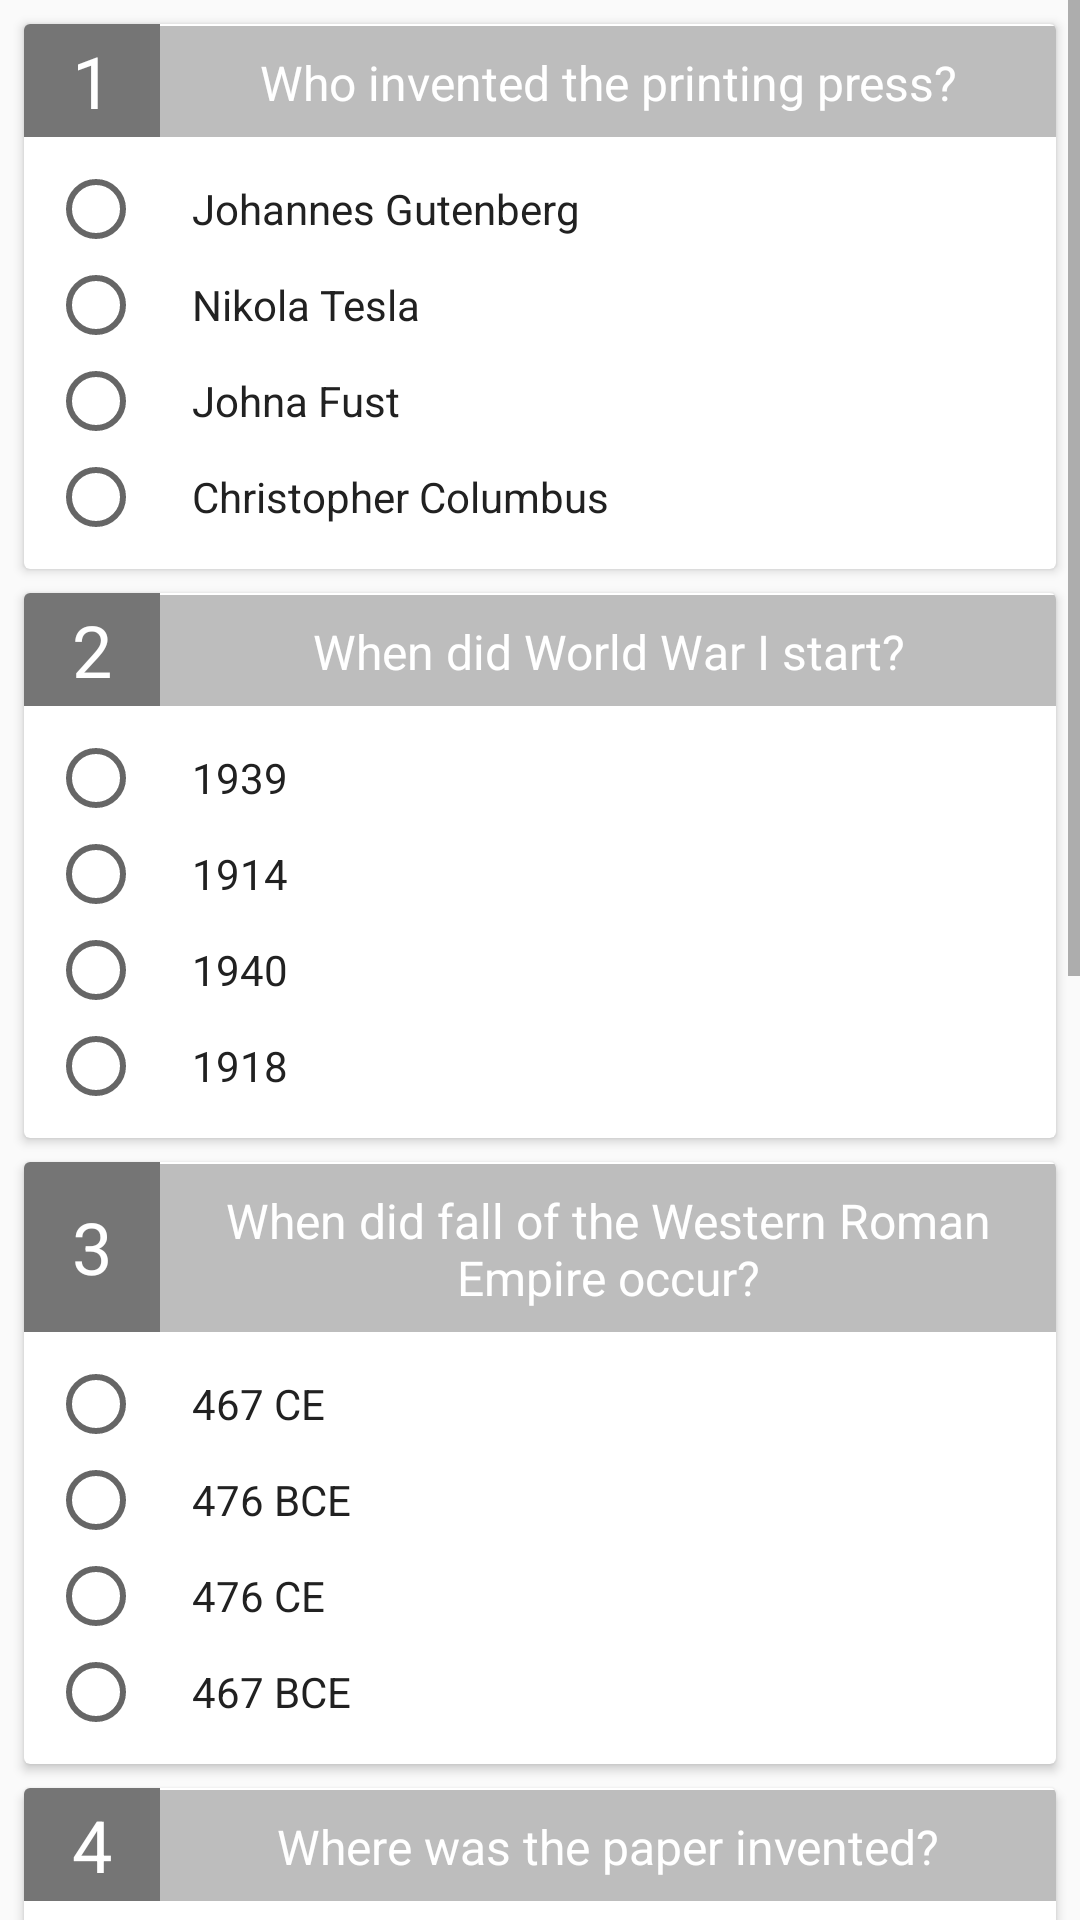

This screen was rendered from an Android layout file. Write that file and the resources it references.
<!-- AndroidManifest.xml: application theme AppTheme -->
<!-- res/layout/activity_questions.xml -->
<?xml version="1.0" encoding="utf-8"?>
<ScrollView xmlns:android="http://schemas.android.com/apk/res/android"
    xmlns:tools="http://schemas.android.com/tools"
    android:id="@+id/activity_questions"
    android:layout_width="match_parent"
    android:layout_height="match_parent"
    tools:context="com.example.android.quizapp.Questions">

    <LinearLayout


        android:layout_width="match_parent"
        android:layout_height="wrap_content"
        android:orientation="vertical">


        <android.support.v7.widget.CardView
            style="@style/Card"
            android:layout_marginTop="@dimen/margin_card">

            <LinearLayout
                android:layout_width="match_parent"
                android:layout_height="wrap_content"
                android:orientation="vertical">

                <LinearLayout
                    android:layout_width="match_parent"
                    android:layout_height="wrap_content">

                    <TextView
                        style="@style/QuestionNumber"
                        android:text="@string/question_1" />

                    <TextView
                        style="@style/Question"
                        android:text="@string/text_question1" />

                </LinearLayout>

                <LinearLayout
                    android:layout_width="match_parent"
                    android:layout_height="wrap_content">

                    <RadioGroup style="@style/RadioGroup">

                        <RadioButton
                            android:id="@+id/answer_q1"
                            style="@style/Answer"
                            android:text="@string/answer_q1_a1" />

                        <RadioButton
                            style="@style/Answer"
                            android:text="@string/answer_q1_a2" />


                        <RadioButton
                            style="@style/Answer"
                            android:text="@string/answer_q1_a3" />

                        <RadioButton
                            style="@style/Answer"
                            android:text="@string/answer_q1_a4" />

                    </RadioGroup>
                </LinearLayout>
            </LinearLayout>

        </android.support.v7.widget.CardView>


        <android.support.v7.widget.CardView style="@style/Card">

            <LinearLayout
                android:layout_width="match_parent"
                android:layout_height="wrap_content"
                android:orientation="vertical">

                <LinearLayout
                    android:layout_width="match_parent"
                    android:layout_height="wrap_content">

                    <TextView
                        style="@style/QuestionNumber"
                        android:text="@string/question_2" />

                    <TextView
                        style="@style/Question"
                        android:text="@string/text_question2" />

                </LinearLayout>

                <LinearLayout
                    android:layout_width="match_parent"
                    android:layout_height="wrap_content">

                    <RadioGroup style="@style/RadioGroup">

                        <RadioButton
                            style="@style/Answer"
                            android:text="@string/answer_q2_a1" />

                        <RadioButton
                            android:id="@+id/answer_q2"
                            style="@style/Answer"
                            android:text="@string/answer_q2_a2" />


                        <RadioButton
                            style="@style/Answer"
                            android:text="@string/answer_q2_a3" />

                        <RadioButton
                            style="@style/Answer"
                            android:text="@string/answer_q2_a4" />

                    </RadioGroup>
                </LinearLayout>
            </LinearLayout>

        </android.support.v7.widget.CardView>

        <android.support.v7.widget.CardView style="@style/Card">

            <LinearLayout
                android:layout_width="match_parent"
                android:layout_height="wrap_content"
                android:orientation="vertical">

                <LinearLayout
                    android:layout_width="match_parent"
                    android:layout_height="wrap_content">

                    <TextView
                        style="@style/QuestionNumber"
                        android:text="@string/question_3" />

                    <TextView
                        style="@style/Question"
                        android:text="@string/text_question3" />

                </LinearLayout>

                <LinearLayout
                    android:layout_width="match_parent"
                    android:layout_height="wrap_content">

                    <RadioGroup style="@style/RadioGroup">

                        <RadioButton
                            style="@style/Answer"
                            android:text="@string/answer_q3_a1" />

                        <RadioButton
                            style="@style/Answer"
                            android:text="@string/answer_q3_a2" />


                        <RadioButton
                            android:id="@+id/answer_q3"
                            style="@style/Answer"
                            android:text="@string/answer_q3_a3" />

                        <RadioButton
                            style="@style/Answer"
                            android:text="@string/answer_q3_a4" />

                    </RadioGroup>
                </LinearLayout>
            </LinearLayout>

        </android.support.v7.widget.CardView>

        <android.support.v7.widget.CardView style="@style/Card">

            <LinearLayout
                android:layout_width="match_parent"
                android:layout_height="wrap_content"
                android:orientation="vertical">

                <LinearLayout
                    android:layout_width="match_parent"
                    android:layout_height="wrap_content">

                    <TextView
                        style="@style/QuestionNumber"
                        android:text="@string/question_4" />

                    <TextView
                        style="@style/Question"
                        android:text="@string/text_question4" />
                </LinearLayout>

                <LinearLayout
                    android:layout_width="match_parent"
                    android:layout_height="wrap_content">

                    <RadioGroup style="@style/RadioGroup">

                        <RadioButton
                            style="@style/Answer"
                            android:text="@string/answer_q4_a1" />

                        <RadioButton
                            style="@style/Answer"
                            android:text="@string/answer_q4_a2" />


                        <RadioButton
                            style="@style/Answer"
                            android:text="@string/answer_q4_a3" />

                        <RadioButton
                            android:id="@+id/answer_q4"
                            style="@style/Answer"
                            android:text="@string/answer_q4_a4" />

                    </RadioGroup>
                </LinearLayout>
            </LinearLayout>

        </android.support.v7.widget.CardView>


        <android.support.v7.widget.CardView style="@style/Card">

            <LinearLayout
                android:layout_width="match_parent"
                android:layout_height="wrap_content"
                android:orientation="vertical">

                <LinearLayout
                    android:layout_width="match_parent"
                    android:layout_height="wrap_content">

                    <TextView
                        style="@style/QuestionNumber"
                        android:text="@string/question_5" />

                    <TextView
                        style="@style/Question"
                        android:text="@string/text_question5" />


                </LinearLayout>

                <LinearLayout
                    android:layout_width="match_parent"
                    android:layout_height="wrap_content">

                    <RadioGroup style="@style/RadioGroup">

                        <RadioButton
                            android:id="@+id/answer_q5"
                            style="@style/Answer"
                            android:text="@string/answer_q5_a1" />

                        <RadioButton
                            style="@style/Answer"
                            android:text="@string/answer_q5_a2" />


                        <RadioButton
                            style="@style/Answer"
                            android:text="@string/answer_q5_a3" />

                        <RadioButton
                            style="@style/Answer"
                            android:text="@string/answer_q5_a4" />

                    </RadioGroup>
                </LinearLayout>
            </LinearLayout>

        </android.support.v7.widget.CardView>

        <android.support.v7.widget.CardView style="@style/Card">

            <LinearLayout
                android:layout_width="match_parent"
                android:layout_height="wrap_content"
                android:orientation="vertical">

                <LinearLayout
                    android:layout_width="match_parent"
                    android:layout_height="wrap_content">

                    <TextView
                        style="@style/QuestionNumber"
                        android:text="@string/question_6" />

                    <TextView
                        style="@style/Question"
                        android:text="@string/text_question6" />


                </LinearLayout>

                <LinearLayout
                    android:layout_width="match_parent"
                    android:layout_height="wrap_content"
                    android:orientation="vertical">

                    <LinearLayout style="@style/RadioGroup">

                        <CheckBox
                            android:id="@+id/answer_g6_1"
                            style="@style/Answer"
                            android:text="@string/answer_q6_a1" />

                        <CheckBox
                            android:id="@+id/g6_1"
                            style="@style/Answer"
                            android:text="@string/answer_q6_a2" />

                        <CheckBox
                            android:id="@+id/answer_g6_2"
                            style="@style/Answer"
                            android:text="@string/answer_q6_a3" />

                        <CheckBox
                            android:id="@+id/g6_2"
                            style="@style/Answer"
                            android:text="@string/answer_q6_a4" />

                    </LinearLayout>
                </LinearLayout>
            </LinearLayout>

        </android.support.v7.widget.CardView>


        <Button
            android:id="@+id/confirme_button"
            android:layout_width="wrap_content"
            android:layout_height="wrap_content"
            android:layout_gravity="center"
            android:layout_marginBottom="@dimen/bottom_button_space"
            android:onClick="changeSceneq"
            android:text="@string/submit_button"
            android:textColor="@android:color/white" />

    </LinearLayout>

</ScrollView>
<!-- resources referenced by this layout -->
<resources>
  <dimen name="bottom_button_space">8dp</dimen>
  <dimen name="margin_card">8dp</dimen>
  <string name="answer_q1_a1">Johannes Gutenberg</string>
  <string name="answer_q1_a2">Nikola Tesla</string>
  <string name="answer_q1_a3">Johna Fust</string>
  <string name="answer_q1_a4">Christopher Columbus</string>
  <string name="answer_q2_a1">1939</string>
  <string name="answer_q2_a2">1914</string>
  <string name="answer_q2_a3">1940</string>
  <string name="answer_q2_a4">1918</string>
  <string name="answer_q3_a1">467 CE</string>
  <string name="answer_q3_a2">476 BCE</string>
  <string name="answer_q3_a3">476 CE</string>
  <string name="answer_q3_a4">467 BCE</string>
  <string name="answer_q4_a1">in Europe</string>
  <string name="answer_q4_a2">in Australia</string>
  <string name="answer_q4_a3">in Africa</string>
  <string name="answer_q4_a4">in Asia</string>
  <string name="answer_q5_a1">Maria Skłodowska-Curie</string>
  <string name="answer_q5_a2">Gertrude B. Elion</string>
  <string name="answer_q5_a3">Maria Goeppert Mayer</string>
  <string name="answer_q5_a4">Irène Joliot-Curie</string>
  <string name="answer_q6_a1">Light bulp</string>
  <string name="answer_q6_a2">Football</string>
  <string name="answer_q6_a3">Basketball</string>
  <string name="answer_q6_a4">Radar</string>
  <string name="question_1">1</string>
  <string name="question_2">2</string>
  <string name="question_3">3</string>
  <string name="question_4">4</string>
  <string name="question_5">5</string>
  <string name="question_6">6</string>
  <string name="submit_button">submit</string>
  <string name="text_question1">Who invented the printing press?</string>
  <string name="text_question2">When did World War I start?</string>
  <string name="text_question3">When did fall of the Western Roman Empire occur?</string>
  <string name="text_question4">Where was the paper invented?</string>
  <string name="text_question5">Who was the first woman to win a Nobel Prize?</string>
  <string name="text_question6">Which of these things where invaented in Canada?</string>
  <style name="Answer">
          <item name="android:layout_width">match_parent</item>
          <item name="android:layout_height">wrap_content</item>
          <item name="android:paddingLeft">@dimen/left_padding_answer</item>
          <item name="android:paddingRight">@dimen/right_padding_answer</item>
          <item name="android:textColor">@color/primary_text</item>
      </style>
  <style name="Card">
          <item name="android:layout_width">match_parent</item>
          <item name="android:layout_height">wrap_content</item>
          <item name="android:layout_marginLeft">@dimen/margin_card</item>
          <item name="android:layout_marginRight">@dimen/margin_card</item>
          <item name="android:layout_marginBottom">@dimen/margin_card</item>
  
      </style>
  <style name="RadioGroup">
          <item name="android:layout_width">match_parent</item>
          <item name="android:layout_height">wrap_content</item>
          <item name="android:orientation">vertical</item>
          <item name="android:padding">8dp</item>
      </style>
      "
  <style name="AppTheme" parent="Theme.AppCompat.Light.DarkActionBar">
          
          <item name="colorPrimary">@color/primary</item>
          <item name="colorPrimaryDark">@color/primary_dark</item>
          <item name="colorAccent">@color/accent</item>
      </style>
  <dimen name="left_padding_answer">16dp</dimen>
  <dimen name="right_padding_answer">8dp</dimen>
  <color name="primary_text">#212121</color>
  <dimen name="text_size_question">16sp</dimen>
  <color name="divider">#BDBDBD</color>
  <dimen name="padding_question">8dp</dimen>
  <dimen name="padding_number">16dp</dimen>
  <color name="secondary_text">#757575</color>
  <dimen name="size_question_number">24sp</dimen>
  <color name="primary">#8BC34A</color>
  <color name="primary_dark">#689F38</color>
  <color name="accent">#8BC34A</color>
</resources>
